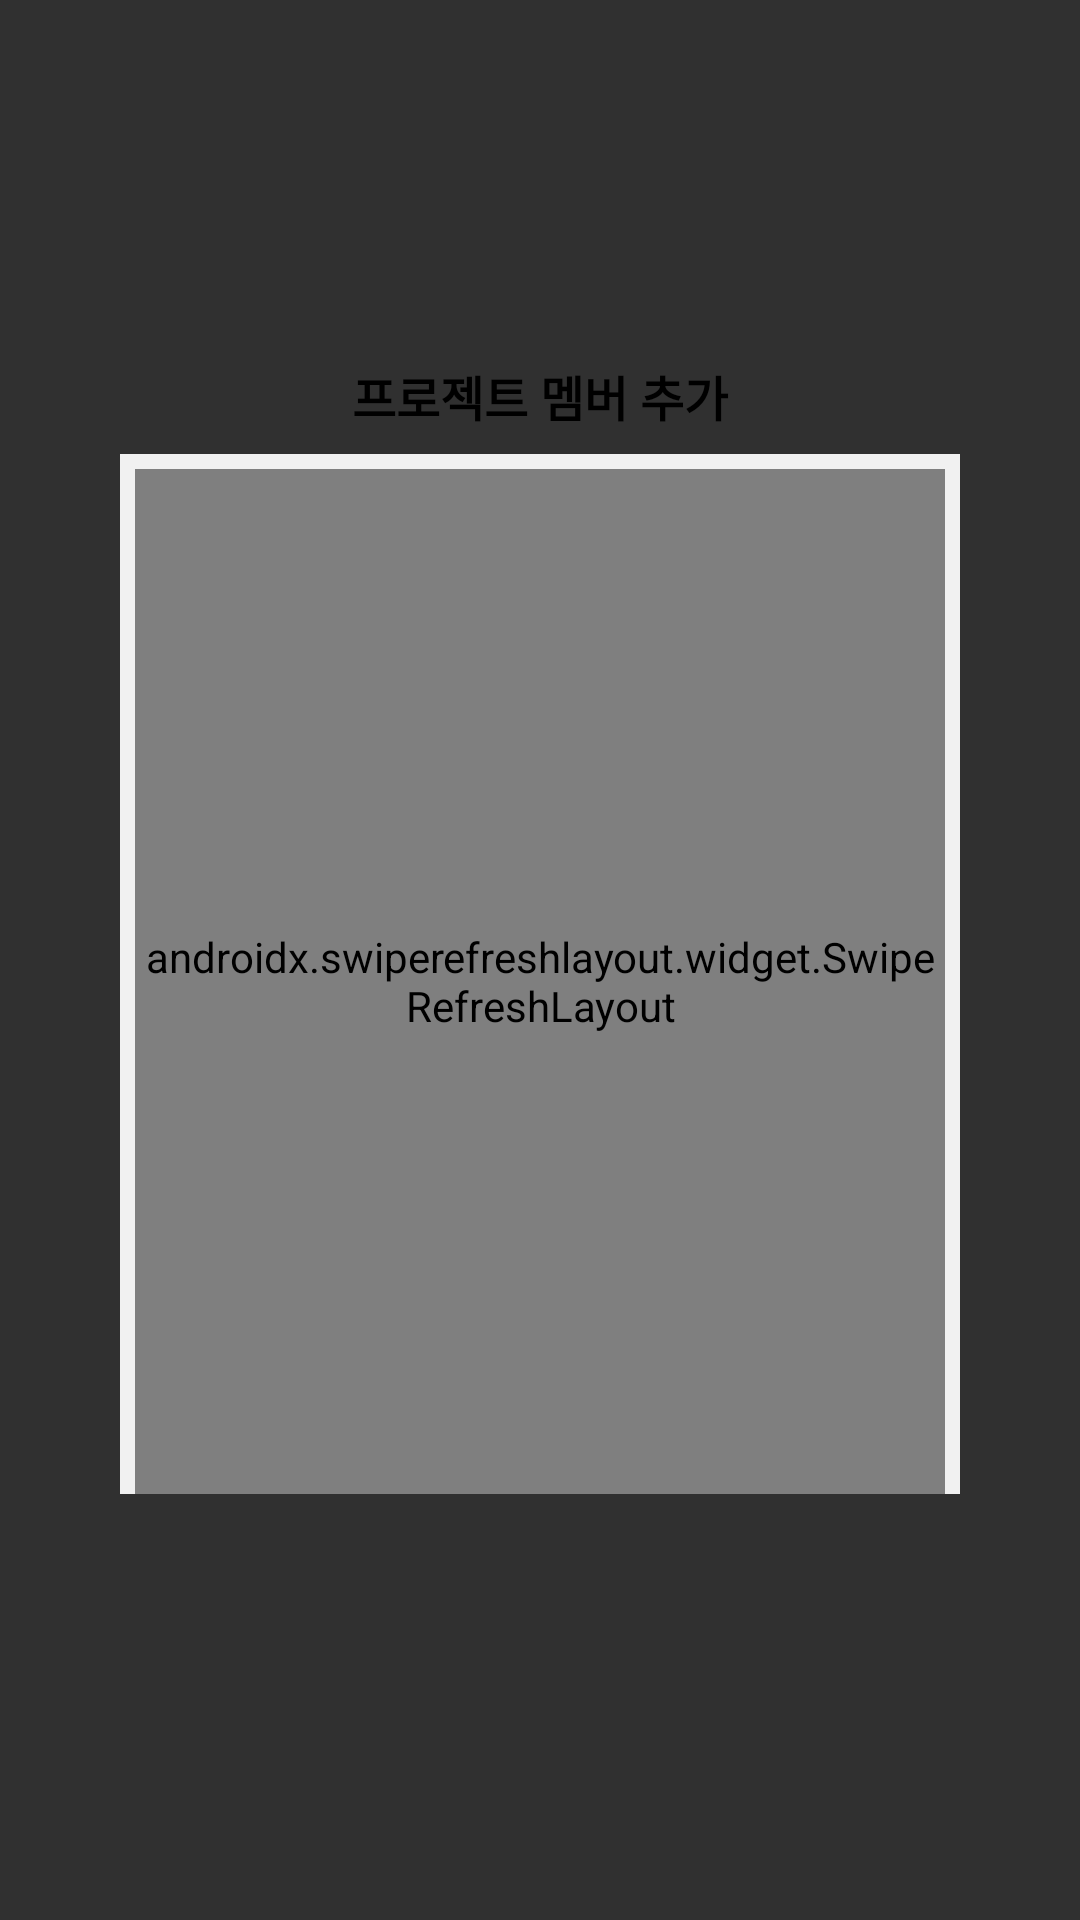

Reconstruct the res/layout file that produces this screen, plus the resources it refers to.
<!-- AndroidManifest.xml: application theme Theme.Worktalk -->
<!-- res/layout/activity_innerproject_addmember.xml -->
<?xml version="1.0" encoding="utf-8"?>
<LinearLayout xmlns:android="http://schemas.android.com/apk/res/android"
    android:layout_width="match_parent"
    android:layout_height="match_parent">

    <LinearLayout
        android:id="@+id/addMember_boundary1"
        android:layout_width="0dp"
        android:layout_height="match_parent"
        android:layout_weight="1"
        android:orientation="vertical"></LinearLayout>

    <LinearLayout
        android:layout_width="300dp"
        android:layout_height="match_parent"
        android:orientation="vertical">

        <LinearLayout
            android:id="@+id/addMember_boundary1"
            android:layout_width="match_parent"
            android:layout_height="0dp"
            android:layout_weight="45"
            android:orientation="vertical"></LinearLayout>

        <LinearLayout
            android:layout_width="match_parent"
            android:layout_height="400dp"
            android:background="@drawable/rounded_box_no_line"
            android:orientation="vertical"
            android:paddingHorizontal="10dp"
            android:paddingTop="5dp"
            android:paddingBottom="10dp">

            <LinearLayout
                android:layout_width="match_parent"
                android:layout_height="match_parent"
                android:orientation="vertical">

                <LinearLayout
                    android:layout_width="match_parent"
                    android:layout_height="0dp"
                    android:layout_weight="10"
                    android:orientation="vertical">

                    <TextView
                        android:id="@+id/textView11"
                        android:layout_width="match_parent"
                        android:layout_height="match_parent"
                        android:gravity="center"
                        android:text="프로젝트 멤버 추가"
                        android:textColor="#000000"
                        android:textSize="16dp"
                        android:textStyle="bold" />
                </LinearLayout>
































































                <LinearLayout
                    android:layout_width="match_parent"
                    android:layout_height="0dp"
                    android:layout_weight="90"
                    android:background="#F1F1F1"
                    android:orientation="vertical"
                    android:paddingHorizontal="5dp"
                    android:paddingTop="5dp">

                    <androidx.swiperefreshlayout.widget.SwipeRefreshLayout
                        android:id="@+id/srl_addmemberList"
                        android:layout_width="match_parent"
                        android:layout_height="match_parent"
                        android:layout_weight="45">

                        <androidx.recyclerview.widget.RecyclerView
                            android:id="@+id/rv_memberListToAdd"
                            android:layout_width="match_parent"
                            android:layout_height="0dp"
                            android:layout_weight="85" />
                    </androidx.swiperefreshlayout.widget.SwipeRefreshLayout>

                </LinearLayout>

            </LinearLayout>

        </LinearLayout>

        <LinearLayout
            android:id="@+id/addMember_boundary1"
            android:layout_width="match_parent"
            android:layout_height="0dp"
            android:layout_weight="55"
            android:orientation="vertical"></LinearLayout>
    </LinearLayout>

    <LinearLayout
        android:id="@+id/addMember_boundary1"
        android:layout_width="0dp"
        android:layout_height="match_parent"
        android:layout_weight="1"
        android:orientation="vertical"></LinearLayout>
</LinearLayout>
<!-- resources referenced by this layout -->
<resources>
  <style name="Theme.Worktalk" parent="Theme.AppCompat.NoActionBar">
          
          <item name="colorPrimary">@color/purple_500</item>
          <item name="colorPrimaryVariant">@color/purple_700</item>
          <item name="colorOnPrimary">@color/white</item>
          
          <item name="colorSecondary">@color/teal_200</item>
          <item name="colorSecondaryVariant">@color/teal_700</item>
          <item name="colorOnSecondary">@color/black</item>
          
          <item name="android:statusBarColor" tools:targetApi="l">?attr/colorPrimaryVariant</item>
          
      </style>
  <color name="purple_500">#FF6200EE</color>
  <color name="purple_700">#FF3700B3</color>
  <color name="white">#FFFFFFFF</color>
  <color name="teal_200">#FF03DAC5</color>
  <color name="teal_700">#FF018786</color>
  <color name="black">#FF000000</color>
</resources>
